The GitHub repository eerhs/GuitarNeXt contains a labelled image folder "spectrograms" with 10 categories: blues, classical, country, disco, hip-hop, jazz, metal, pop, reggae, rock. Examples follow, each with its label.

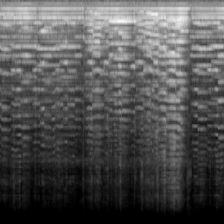
Label: classical

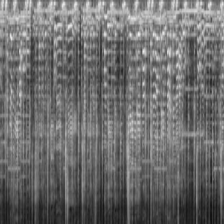
Label: reggae

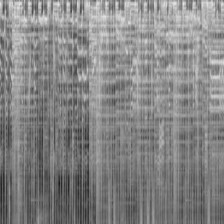
Label: pop

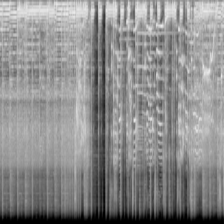
Label: metal

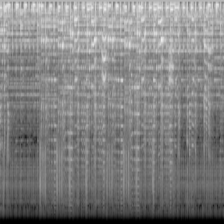
Label: disco

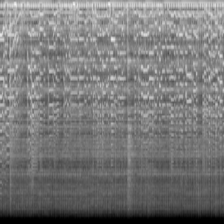
Label: jazz
